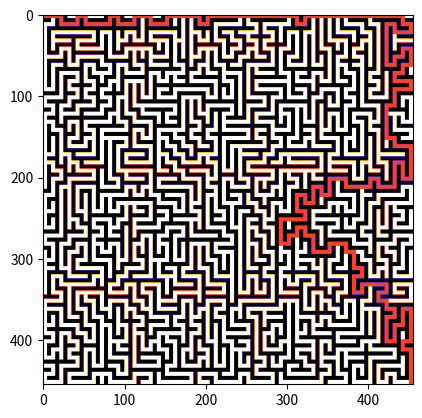

This chart was generated by the following Python code:
import matplotlib.pyplot as plt
import random
import numpy as np

# ---------------------------------------Generate the lab---------------------------------------
def check(i,j):         # Checks if this box (i,j) is a path
    global M
    global lab_width
    global lab_height
    if i<0 or j<0 or j>=lab_height or i>=lab_width:
        return False
    elif M[i,j]==0:
        return True
    else:
        return False

def neighbour_generation(t):     # Returns the list of a box's neighbours
    i=t[0]
    j=t[1]
    l=[[i,j+2],[i+2,j],[i-2,j],[i,j-2]]
    neighbour=[]
    for x in l:
        if check(x[0],x[1]):
            neighbour.append(x)
    return neighbour

def reset():            # Finds a new strating point for the next path
    global M
    global case
    global lab_width
    global lab_height
    global last
    for i in range(last,lab_width//2+1):
        for j in range(lab_height//2+1):
            if M[2*i,2*j]==1:
                if len(neighbour_generation([2*i,2*j]))>=1:
                    case=[2*i,2*j]
                    last=case[0]//2
                    return True
    return False

def line(next):
    global case
    global M
    M[case[0],case[1]]=1
    x=int(0.5*(case[0]+next[0]))
    y=int(0.5*(case[1]+next[1]))
    M[x,y]=1
    M[next[0],next[1]]=1

# ---------------------------------------Drawing functions---------------------------------------
def border(M):
    p=np.size(M[:,0])           # Cols
    q=np.size(M[0,:])           # Lines
    N=np.zeros((p+2,q+2))       # Matrix of size (p+2)*(q+2) zeros
    c=0.1
    for i in range(p+2):        # Draws the border
        N[i,0]=c
        N[i,q+1]=c
    for j in range(q+2):
        N[0,j]=c
        N[p+1,j]=c
    for i in range(p):
        for j in range(q):
            N[i+1,j+1]=M[i,j]
    return N

def lab2plot(M):
    p=np.size(M[:,0])
    q=np.size(M[0,:])
    r=min(512//p,512//q)
    img=np.zeros((r*p,r*q))
    for i in range(p):
        for j in range(q):
            for o1 in range(r):
                for o2 in range(r):
                    img[i*r+o1,j*r+o2]=int(M[i,j]*255)
    return img

# ---------------------------------------Conversion functions---------------------------------------
def matrix2lab(M):
    p=np.size(M[:,0])
    q=np.size(M[0,:])
    a,b=p//3,q//3
    M1=np.zeros((a,b))
    for i in range(a):
        for j in range(b):
            M1[i,j]=M[i,j][0]
    return M1

def lab2matrix(M):
    p=np.size(M[:,0])
    q=np.size(M[0,:])
    M1=np.array([[[0.,0.,0.] for j in range(q)] for i in range(p)])
    for i in range(p):
        for j in range(q):
            M1[i,j]=[M[i,j],-1,-1]
    return M1

# ---------------------------------------Solve it---------------------------------------
def neighbour_solve(i,j):
    def check(a,b):             # Already visited?
        if a<0 or b<0 or a>=lab_width or b>=lab_height:
            return False
        if M[a,b,0]==1:
            if M[a,b,1]!=-1:
                return False
            return True         # Path to tag!
        return False            # Else : a wall

    global M
    global topology
    global lab_width
    global lab_height
    test=[[i+1,j],[i,j+1],[i-1,j],[i,j-1]]
    if topology==1:        #Torus
        for x in test:
            if x[0]<0:
                x[0]=lab_width-1
            if x[0]>=lab_width:
                x[0]=0
            if x[1]<0:
                x[1]=lab_height-1
            if x[1]>=lab_height:
                x[1]=0
    elif topology==2:        #Klein
        for x in test:
            if x[0]<0:
                x[0]=lab_width-1
                x[1]=lab_height-x[1]
            if x[0]>=lab_width:
                x[0]=0
                x[1]=lab_height-x[1]
            if x[1]<0:
                x[1]=lab_height-1
                x[0]=lab_width-x[0]
            if x[1]>=lab_height:
                x[1]=0
                x[0]=lab_width-x[0]
    elif topology==3:        #Möbius
        for x in test:
            if x[1]<0:
                x[1]=lab_height-1
                x[0]=lab_width-1-x[0]
            if x[1]>=lab_height:
                x[1]=0
                x[0]=lab_width-1-x[0]
    elif topology==4:         #Cylinder
        for x in test:
            if x[1]<0:
                x[1]=lab_height-1
            if x[1]>=lab_height:
                x[1]=1
    l=[]
    for x in test:
        if check(x[0],x[1]):
            M[x[0],x[1]]=[1,i,j]
            l.append((x[0],x[1]))
    return(l)

def next(l):
    global M
    liste=[]
    for x in l:
        liste+=neighbour_solve(x[0],x[1])
    return liste

def research(i,j,l):
    return((i,j) in l)

def explore(a,b,y,z):
    global M
    global cote
    global number_paths
    l=[(a,b)]
    M[a,b]=[1,-2,-2]          # Considered as a visited path
    security=0
    while not(research(y,z,l)) and security<number_paths:
        security+=1
        l1=next(l)
        if len(l1)>0:
            l+=l1
        else:
            return False
    if security>=number_paths:
        return False
    else:
                # Let's draw
        M[y,z,0]=0.5
        t1,t2=int(M[y,z,1]),int(M[y,z,2])
        pencil=0.5
        while(t1!=a or t2!=b):
            M[t1,t2,0]=pencil
            t1,t2=int(M[t1,t2,1]),int(M[t1,t2,2])
            pencil+=0.0        # Change to a decimal number to get a coloured path
        M[a,b,0]=pencil
    return True


# -----------------------------------USER FUNCTIONS!--------------------------------------
lab_height=90
lab_width=90


# Solving method : choose your topology :
# 0=Euclidian plane, 1=Torus, 2=Klein bottle, 3=Möbius loop, 4=Cylinder

topology=0



# ---------------------------------------Solving programm---------------------------------------
if lab_width%2==0:
    lab_width+=1
if lab_height%2==0:
    lab_height+=1
number_paths=lab_height*lab_width

M=np.array([[0]*lab_height]*lab_width)
M[0,0]=1
last=0      # Last drawn box
case=[0,0]
for _ in range(number_paths):
    l=neighbour_generation(case)
    if len(l)!=0:
        direction=random.randint(0,len(l)-1)
        line(l[direction])
        case=l[direction]
    else:
        if not(reset()):
            break
M=lab2matrix(M)
if topology==0:
    explore(0,0,lab_width-1,lab_height-1)
elif topology==3:
    explore(lab_width//2+1,0,lab_width//2+1,lab_height//2+1)
elif topology==4:
    explore(lab_width//2+1,0,lab_width//2+1,lab_height//2+1)
else:
    explore(0,0,lab_width//2+1,lab_height//2+1)
M=matrix2lab(M)
img=lab2plot(M)

plt.imshow(img,cmap=plt.cm.CMRmap)
plt.show()